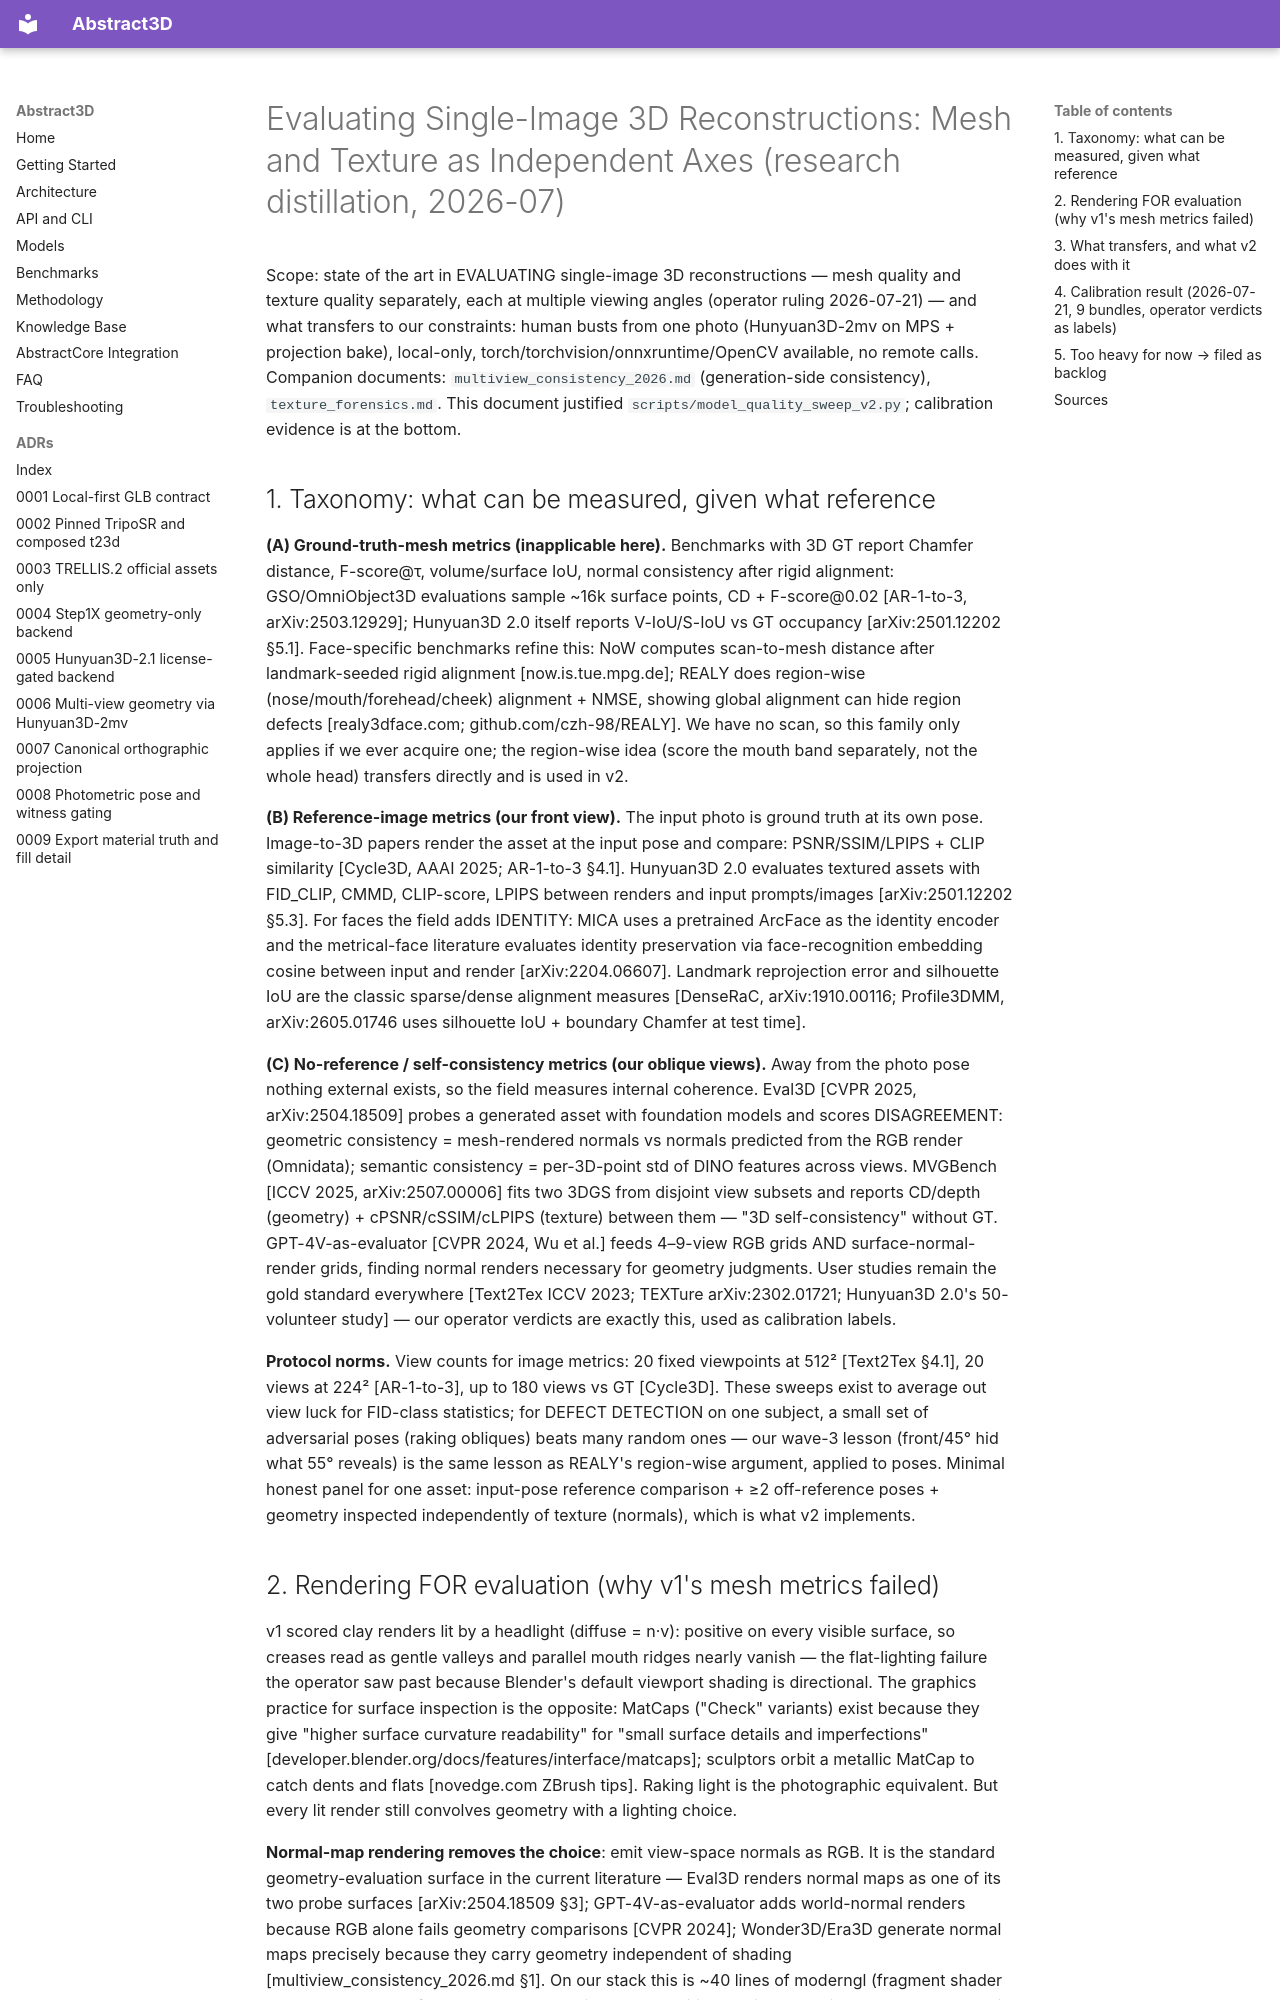

repository: lpalbou/abstract3d · page: research/evaluation_methods_2026/index.html · generator: mkdocs

# Evaluating Single-Image 3D Reconstructions: Mesh and Texture as Independent Axes (research distillation, 2026-07)

Scope: state of the art in EVALUATING single-image 3D reconstructions — mesh quality and texture
quality separately, each at multiple viewing angles (operator ruling 2026-07-21) — and what
transfers to our constraints: human busts from one photo (Hunyuan3D-2mv on MPS + projection bake),
local-only, torch/torchvision/onnxruntime/OpenCV available, no remote calls. Companion documents:
`multiview_consistency_2026.md` (generation-side consistency), `texture_forensics.md`.
This document justified `scripts/model_quality_sweep_v2.py`; calibration evidence is at the bottom.

## 1. Taxonomy: what can be measured, given what reference

**(A) Ground-truth-mesh metrics (inapplicable here).** Benchmarks with 3D GT report Chamfer
distance, F-score@τ, volume/surface IoU, normal consistency after rigid alignment: GSO/OmniObject3D
evaluations sample ~16k surface points, CD + F-score@0.02 [AR-1-to-3, arXiv:2503.12929]; Hunyuan3D
2.0 itself reports V-IoU/S-IoU vs GT occupancy [arXiv:2501.12202 §5.1]. Face-specific benchmarks
refine this: NoW computes scan-to-mesh distance after landmark-seeded rigid alignment
[now.is.tue.mpg.de]; REALY does region-wise (nose/mouth/forehead/cheek) alignment + NMSE, showing
global alignment can hide region defects [realy3dface.com; github.com/czh-98/REALY]. We have no
scan, so this family only applies if we ever acquire one; the region-wise idea (score the mouth
band separately, not the whole head) transfers directly and is used in v2.

**(B) Reference-image metrics (our front view).** The input photo is ground truth at its own pose.
Image-to-3D papers render the asset at the input pose and compare: PSNR/SSIM/LPIPS + CLIP
similarity [Cycle3D, AAAI 2025; AR-1-to-3 §4.1]. Hunyuan3D 2.0 evaluates textured assets with
FID_CLIP, CMMD, CLIP-score, LPIPS between renders and input prompts/images [arXiv:2501.12202 §5.3].
For faces the field adds IDENTITY: MICA uses a pretrained ArcFace as the identity encoder and the
metrical-face literature evaluates identity preservation via face-recognition embedding cosine
between input and render [arXiv:2204.06607]. Landmark reprojection error and silhouette IoU are the
classic sparse/dense alignment measures [DenseRaC, arXiv:1910.00116; Profile3DMM, arXiv:2605.01746
uses silhouette IoU + boundary Chamfer at test time].

**(C) No-reference / self-consistency metrics (our oblique views).** Away from the photo pose
nothing external exists, so the field measures internal coherence. Eval3D [CVPR 2025,
arXiv:2504.18509] probes a generated asset with foundation models and scores DISAGREEMENT:
geometric consistency = mesh-rendered normals vs normals predicted from the RGB render (Omnidata);
semantic consistency = per-3D-point std of DINO features across views. MVGBench [ICCV 2025,
arXiv:2507.00006] fits two 3DGS from disjoint view subsets and reports CD/depth (geometry) +
cPSNR/cSSIM/cLPIPS (texture) between them — "3D self-consistency" without GT. GPT-4V-as-evaluator
[CVPR 2024, Wu et al.] feeds 4–9-view RGB grids AND surface-normal-render grids, finding normal
renders necessary for geometry judgments. User studies remain the gold standard everywhere
[Text2Tex ICCV 2023; TEXTure arXiv:2302.01721; Hunyuan3D 2.0's 50-volunteer study] — our operator
verdicts are exactly this, used as calibration labels.

**Protocol norms.** View counts for image metrics: 20 fixed viewpoints at 512² [Text2Tex §4.1],
20 views at 224² [AR-1-to-3], up to 180 views vs GT [Cycle3D]. These sweeps exist to average out
view luck for FID-class statistics; for DEFECT DETECTION on one subject, a small set of adversarial
poses (raking obliques) beats many random ones — our wave-3 lesson (front/45° hid what 55° reveals)
is the same lesson as REALY's region-wise argument, applied to poses. Minimal honest panel for one
asset: input-pose reference comparison + ≥2 off-reference poses + geometry inspected independently
of texture (normals), which is what v2 implements.
